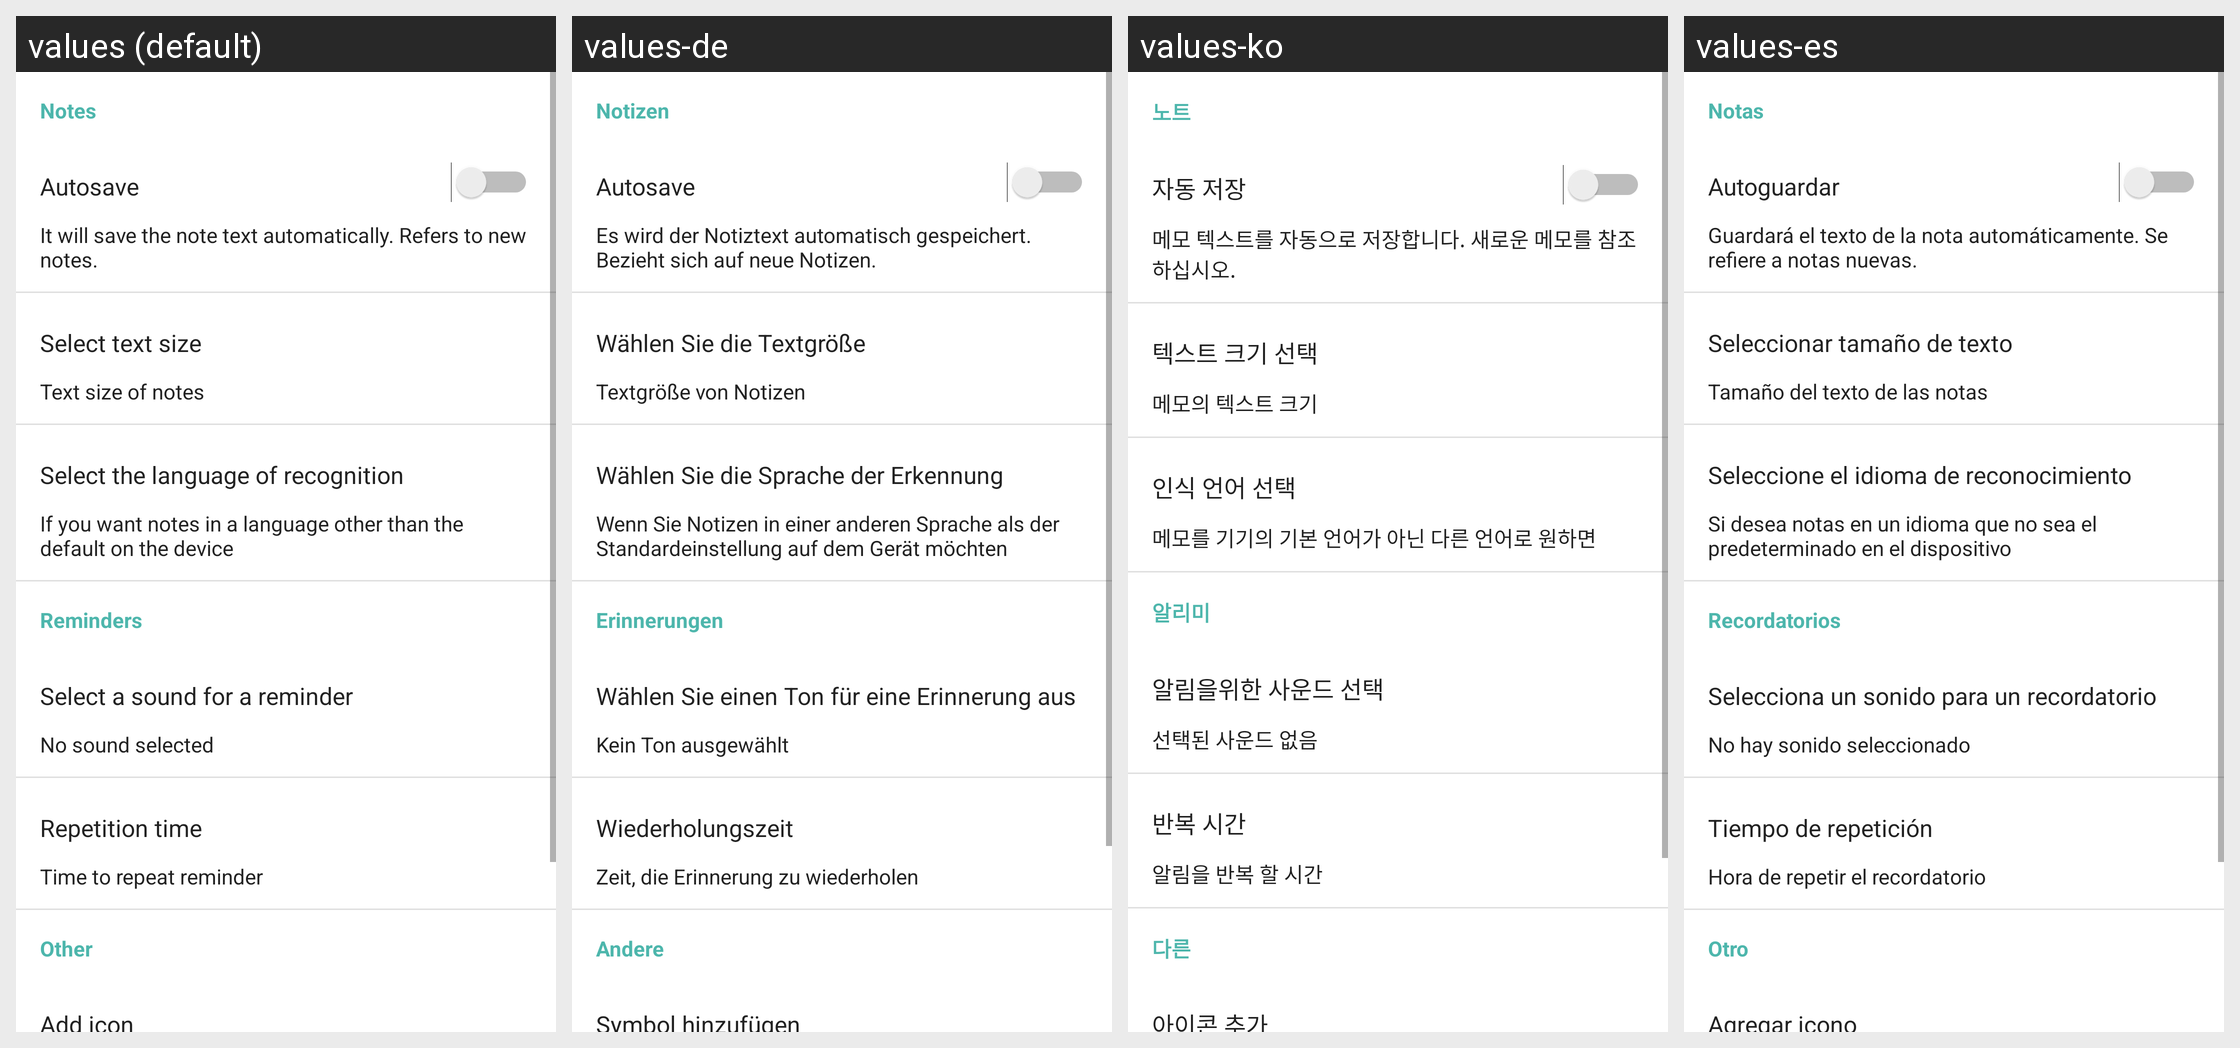

Locale-by-locale string values for the Android screen shown in this grid:
Android screen res/layout/activity_settings.xml rendered under 4 locales, left to right: values (default), values-de, values-ko, values-es. Device: Nexus 5 (rendered at 1080×1920; each locale shown at half size, 540×960, under a caption strip naming it); theme GawkMaterialTheme.Base.
Other locales in the repository, not shown: values-ar, values-fr, values-hi, values-in, values-it, values-ja, values-pt, values-ru, values-uk, values-zh.
Strings drawn on this screen, with the default value and each locale's value (text and hints the layout hard-codes, and strings that could not be matched under every locale, appear in the picture but are not listed):

settings_note_title
  values: Notes
  values-de: Notizen
  values-ko: 노트
  values-es: Notas

settings_note_auto_save_title
  values: Autosave
  values-de: Autosave
  values-ko: 자동 저장
  values-es: Autoguardar

settings_note_auto_save_text
  values: It will save the note text automatically. Refers to new notes.
  values-de: Es wird der Notiztext automatisch gespeichert. Bezieht sich auf neue Notizen.
  values-ko: 메모 텍스트를 자동으로 저장합니다. 새로운 메모를 참조하십시오.
  values-es: Guardará el texto de la nota automáticamente. Se refiere a notas nuevas.

settings_note_select_text_size_title
  values: Select text size
  values-de: Wählen Sie die Textgröße
  values-ko: 텍스트 크기 선택
  values-es: Seleccionar tamaño de texto

settings_note_select_text_size_text
  values: Text size of notes
  values-de: Textgröße von Notizen
  values-ko: 메모의 텍스트 크기
  values-es: Tamaño del texto de las notas

settings_note_select_language_recognize_title
  values: Select the language of recognition
  values-de: Wählen Sie die Sprache der Erkennung
  values-ko: 인식 언어 선택
  values-es: Seleccione el idioma de reconocimiento

settings_note_select_language_recognize_text
  values: If you want notes in a language other than the default on the device
  values-de: Wenn Sie Notizen in einer anderen Sprache als der Standardeinstellung auf dem Gerät möchten
  values-ko: 메모를 기기의 기본 언어가 아닌 다른 언어로 원하면
  values-es: Si desea notas en un idioma que no sea el predeterminado en el dispositivo

settings_notification_title
  values: Reminders
  values-de: Erinnerungen
  values-ko: 알리미
  values-es: Recordatorios

settings_notification_sound
  values: Select a sound for a reminder
  values-de: Wählen Sie einen Ton für eine Erinnerung aus
  values-ko: 알림을위한 사운드 선택
  values-es: Selecciona un sonido para un recordatorio

settings_notification_not_sound
  values: No sound selected
  values-de: Kein Ton ausgewählt
  values-ko: 선택된 사운드 없음
  values-es: No hay sonido seleccionado

settings_notification_repetition_title
  values: Repetition time
  values-de: Wiederholungszeit
  values-ko: 반복 시간
  values-es: Tiempo de repetición

settings_notification_repetition_text
  values: Time to repeat reminder
  values-de: Zeit, die Erinnerung zu wiederholen
  values-ko: 알림을 반복 할 시간
  values-es: Hora de repetir el recordatorio

settings_other_title
  values: Other
  values-de: Andere
  values-ko: 다른
  values-es: Otro

settings_add_icon_add_title
  values: Add icon
  values-de: Symbol hinzufügen
  values-ko: 아이콘 추가
  values-es: Agregar icono
